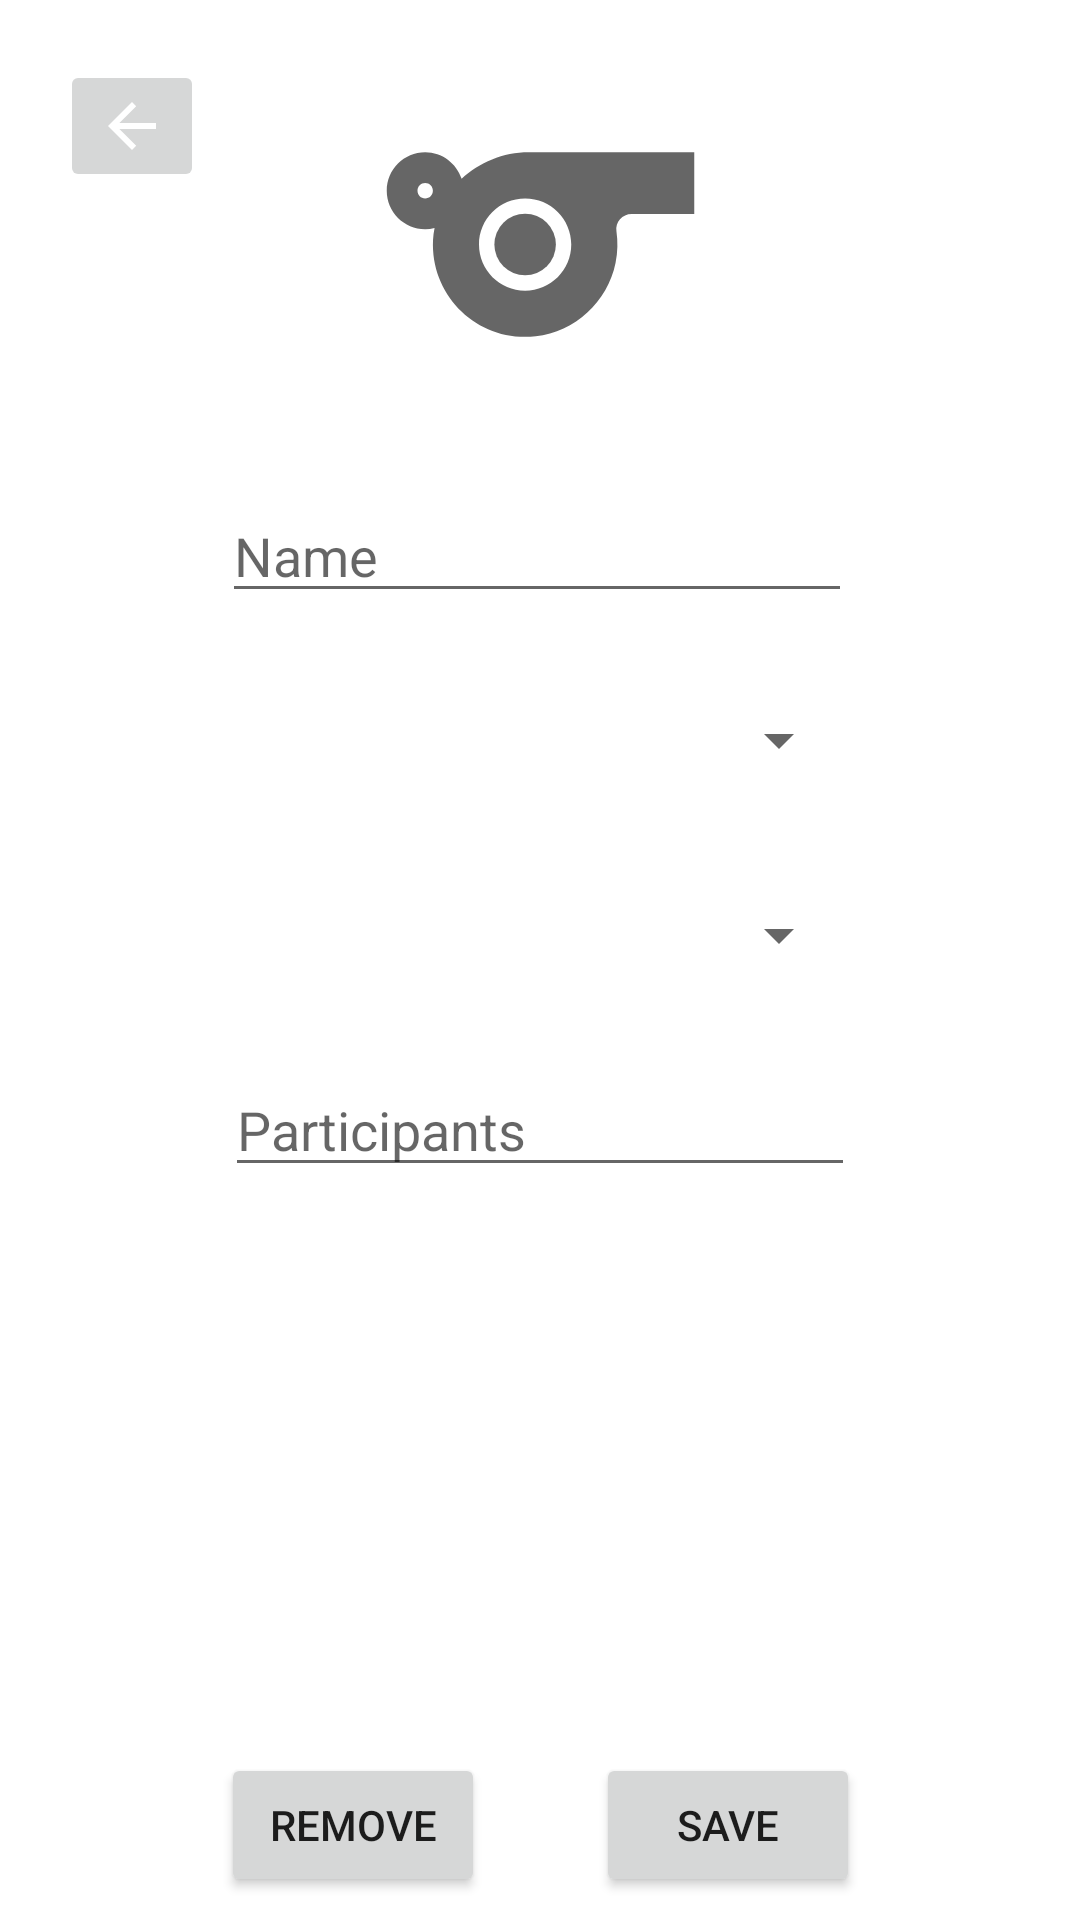

Reconstruct the res/layout file that produces this screen, plus the resources it refers to.
<!-- AndroidManifest.xml: application theme Theme.MyApplication -->
<!-- res/layout/edit_sport.xml -->
<?xml version="1.0" encoding="utf-8"?>
<androidx.constraintlayout.widget.ConstraintLayout xmlns:android="http://schemas.android.com/apk/res/android"
    xmlns:app="http://schemas.android.com/apk/res-auto"
    xmlns:tools="http://schemas.android.com/tools"
    android:layout_width="match_parent"
    android:layout_height="match_parent">

    <Button
        android:id="@+id/editSportRemove"
        android:layout_width="wrap_content"
        android:layout_height="wrap_content"
        android:layout_marginTop="250dp"
        android:layout_marginEnd="125dp"
        android:layout_marginRight="125dp"
        android:text="Remove"
        app:layout_constraintEnd_toEndOf="parent"
        app:layout_constraintStart_toStartOf="parent"
        app:layout_constraintTop_toBottomOf="@+id/editSportGenders" />

    <Spinner
        android:id="@+id/editSportGenders"
        android:layout_width="197dp"
        android:layout_height="45dp"
        android:layout_marginStart="135dp"
        android:layout_marginLeft="135dp"
        android:layout_marginTop="20dp"
        android:layout_marginEnd="125dp"
        android:layout_marginRight="125dp"
        app:layout_constraintEnd_toEndOf="parent"
        app:layout_constraintStart_toStartOf="parent"
        app:layout_constraintTop_toBottomOf="@+id/editSportTypes" />

    <EditText
        android:id="@+id/editSportName"
        android:layout_width="wrap_content"
        android:layout_height="wrap_content"
        android:layout_marginStart="125dp"
        android:layout_marginLeft="125dp"
        android:layout_marginTop="20dp"
        android:layout_marginEnd="125dp"
        android:layout_marginRight="125dp"
        android:ems="10"
        android:inputType="textPersonName"
        android:hint="Name"
        app:layout_constraintEnd_toEndOf="parent"
        app:layout_constraintHorizontal_bias="0.51"
        app:layout_constraintStart_toStartOf="parent"
        app:layout_constraintTop_toBottomOf="@+id/editSportImage" />

    <ImageView
        android:id="@+id/editSportImage"
        android:layout_width="132dp"
        android:layout_height="123dp"
        android:layout_marginStart="125dp"
        android:layout_marginLeft="125dp"
        android:layout_marginTop="20dp"
        android:layout_marginEnd="125dp"
        android:layout_marginRight="125dp"
        app:layout_constraintEnd_toEndOf="parent"
        app:layout_constraintStart_toStartOf="parent"
        app:layout_constraintTop_toTopOf="parent"
        app:srcCompat="@drawable/ic_menu_sports"
        tools:ignore="VectorDrawableCompat" />

    <Spinner
        android:id="@+id/editSportTypes"
        android:layout_width="197dp"
        android:layout_height="45dp"
        android:layout_marginStart="135dp"
        android:layout_marginLeft="135dp"
        android:layout_marginTop="20dp"
        android:layout_marginEnd="125dp"
        android:layout_marginRight="125dp"
        app:layout_constraintEnd_toEndOf="parent"
        app:layout_constraintStart_toStartOf="parent"
        app:layout_constraintTop_toBottomOf="@+id/editSportName" />

    <Button
        android:id="@+id/editSportSave"
        android:layout_width="wrap_content"
        android:layout_height="wrap_content"
        android:layout_marginStart="125dp"
        android:layout_marginLeft="125dp"
        android:layout_marginTop="250dp"
        android:text="Save"
        app:layout_constraintEnd_toEndOf="parent"
        app:layout_constraintStart_toStartOf="parent"
        app:layout_constraintTop_toBottomOf="@+id/editSportGenders" />

    <ImageButton
        android:id="@+id/editSportBackButton"
        android:layout_width="wrap_content"
        android:layout_height="wrap_content"
        android:layout_marginStart="20dp"
        android:layout_marginLeft="20dp"
        android:layout_marginTop="20dp"
        app:layout_constraintStart_toStartOf="parent"
        app:layout_constraintTop_toTopOf="parent"
        app:srcCompat="@drawable/abc_vector_test" />

    <EditText
        android:id="@+id/editParticipants"
        android:layout_width="wrap_content"
        android:layout_height="wrap_content"
        android:layout_marginStart="125dp"
        android:layout_marginLeft="125dp"
        android:layout_marginTop="20dp"
        android:layout_marginEnd="125dp"
        android:layout_marginRight="125dp"
        android:ems="10"
        android:hint="Participants"
        android:inputType="number"
        app:layout_constraintEnd_toEndOf="parent"
        app:layout_constraintStart_toStartOf="parent"
        app:layout_constraintTop_toBottomOf="@+id/editSportGenders" />

</androidx.constraintlayout.widget.ConstraintLayout>
<!-- resources referenced by this layout -->
<resources>
  <!-- drawable ic_menu_sports (drawable) -->
  <vector xmlns:android="http://schemas.android.com/apk/res/android"
      xmlns:tools="http://schemas.android.com/tools"
      android:width="24dp"
      android:height="24dp"
      android:viewportWidth="24"
      android:viewportHeight="24"
      android:tint="?attr/colorControlNormal"
      tools:ignore="VectorRaster">
    <path
        android:fillColor="#FF000000"
        android:pathData="M11.23,6C9.57,6 8.01,6.66 6.87,7.73C6.54,6.73 5.61,6 4.5,6C3.12,6 2,7.12 2,8.5C2,9.88 3.12,11 4.5,11c0.21,0 0.41,-0.03 0.61,-0.08c-0.05,0.25 -0.09,0.51 -0.1,0.78c-0.18,3.68 2.95,6.68 6.68,6.27c2.55,-0.28 4.68,-2.26 5.19,-4.77c0.15,-0.71 0.15,-1.4 0.06,-2.06c-0.09,-0.6 0.38,-1.13 0.99,-1.13H22V6H11.23zM4.5,9C4.22,9 4,8.78 4,8.5C4,8.22 4.22,8 4.5,8S5,8.22 5,8.5C5,8.78 4.78,9 4.5,9zM11,15c-1.66,0 -3,-1.34 -3,-3s1.34,-3 3,-3s3,1.34 3,3S12.66,15 11,15z"/>
    <path
        android:fillColor="#FF000000"
        android:pathData="M11,12m-2,0a2,2 0,1 1,4 0a2,2 0,1 1,-4 0"/>
  </vector>
  <style name="Theme.MyApplication" parent="Theme.MaterialComponents.DayNight.DarkActionBar">
          
          <item name="colorPrimary">@color/light_blue</item>
          <item name="colorOnPrimary">@color/white</item>
          
          <item name="android:statusBarColor" tools:targetApi="l">?attr/colorPrimary</item>
          
      </style>
  <color name="light_blue">#0088FF</color>
  <color name="white">#FFFFFFFF</color>
</resources>
